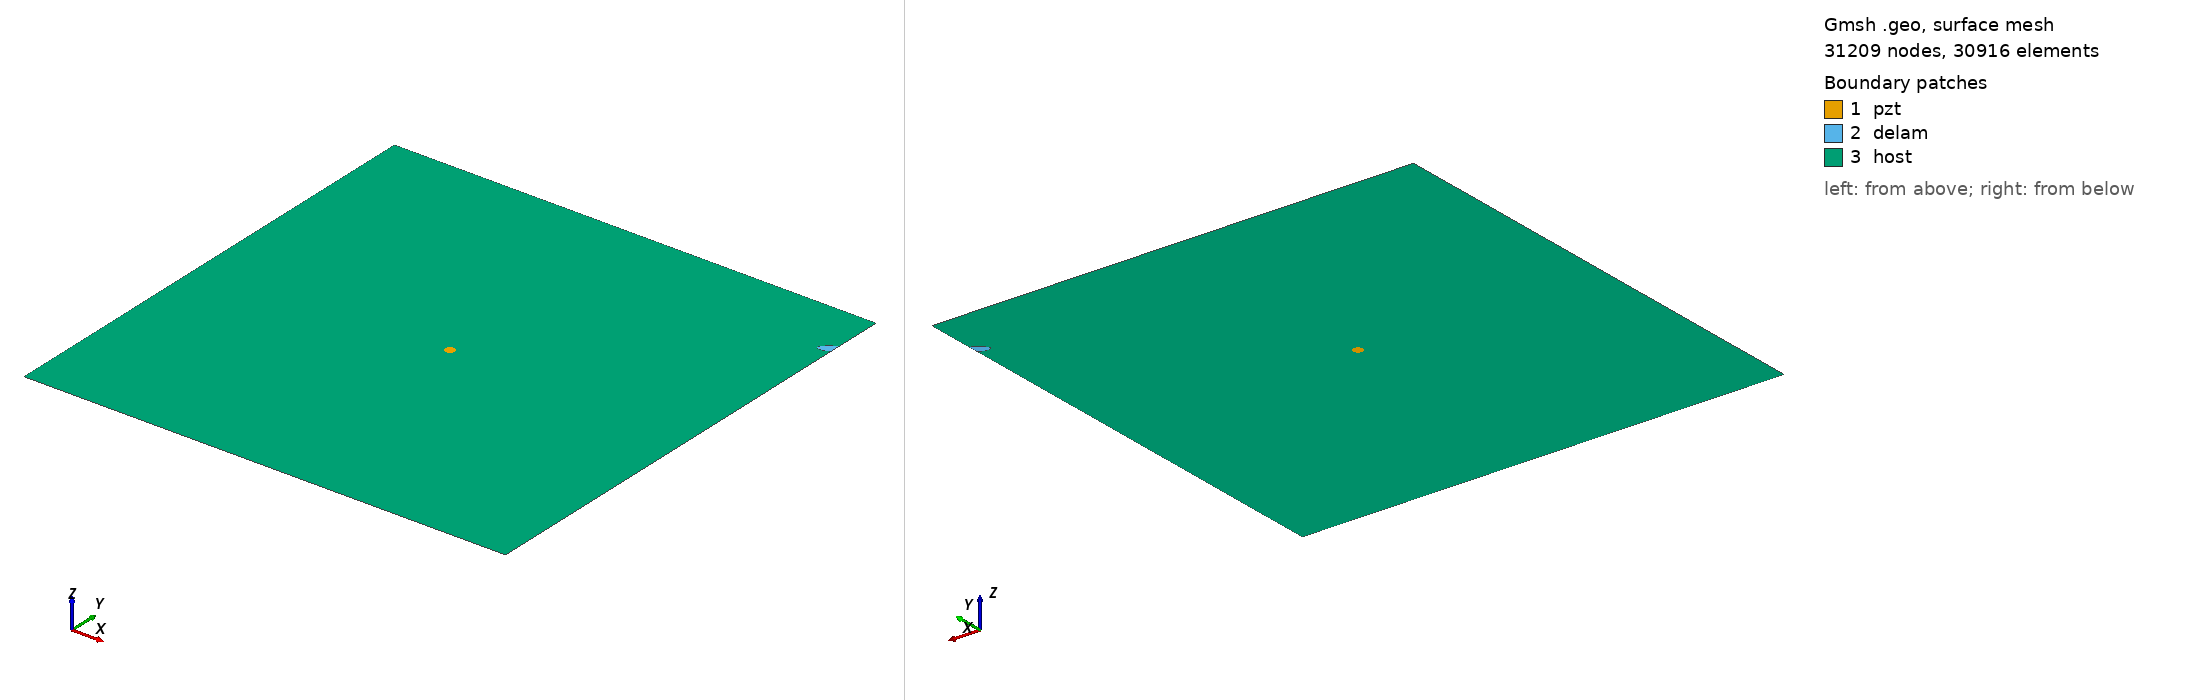

Gmsh geometry script, surface-meshed: 31209 nodes, 30916 surface elements. Boundary patches (legend numbers): 1 pzt, 2 delam, 3 host. Left view from above one corner, right view from below the opposite corner. Legend entries are the model's physical surfaces. The drawing asked Gmsh for element sizes between 1% and 20% of the model's largest extent; the script's own settings can give other sizes.

=== m2_369_delam1_position_no_90_a_15mm_b_5mm_angle_30.geo (drawn) ===
SetFactory("OpenCASCADE");
L=0.500000; 
W=0.500000; 
a=0.015000; 
b=0.005000; 
x=0.500000; 
y=0.444444; 
alpha=0.166667 *Pi; 
r=0.005000; 
xpzt=0.250000; 
ypzt=0.250000; 
//+
Point(1) = {0, 0, 0, 1.0};
//+
Point(2) = {L, 0, 0, 1.0};
//+
Point(3) = {L, W, 0, 1.0};
//+
Point(4) = {0, W, 0, 1.0};
//+
Line(1) = {1, 2};
//+
Line(2) = {2, 3};
//+
Line(3) = {3, 4};
//+
Line(4) = {4, 1};
//+
Circle(5) = {xpzt, ypzt, -0, r, 0, 2*Pi};
//+
Ellipse(6) = {x, y, -0, a, b, 0, 2*Pi};
//+
Rotate {{0, 0, 1}, {x, y, 0}, alpha} {
  Curve{6}; 
}
//+
BooleanDifference{ Curve{6}; Delete; }{ Curve{2}; }
//+
Delete {
  Curve{6}; 
}
//Delete {
//  Curve{8}; 
//}
//+
Delete {
  Curve{2}; 
}
//+
Line(9) = {7, 8};
//+
Line(10) = {2, 8};
//+
Line(11) = {7, 3};
//+
Curve Loop(1) = {5};
//+
Plane Surface(1) = {1};
//+
Curve Loop(2) = {9, 7};
//+
Plane Surface(2) = {2};
//+
Curve Loop(3) = {10, -7, 11, 3, 4, 1};
//+
Curve Loop(4) = {5};
//+
Plane Surface(3) = {3, 4};
//+
Point(9) = {xpzt, ypzt, 0, 1.0};
//+
Point{9} In Surface {1};// mesh node at centre of pzt
//+
Physical Surface("pzt") = {1};
//+
Physical Surface("delam") = {2};
//+
Physical Surface("host") = {3};

Mesh.Algorithm = 6; // Frontal
Mesh.CharacteristicLengthFactor = 0.070000;
Mesh.CharacteristicLengthMin = 0.001000;
Mesh.CharacteristicLengthMax = 0.200000;
Mesh.RecombineAll = 1; // Apply recombination algorithm
Mesh.SubdivisionAlgorithm = 1; // 1: all quadrangles
Mesh.Smoothing = 1;
